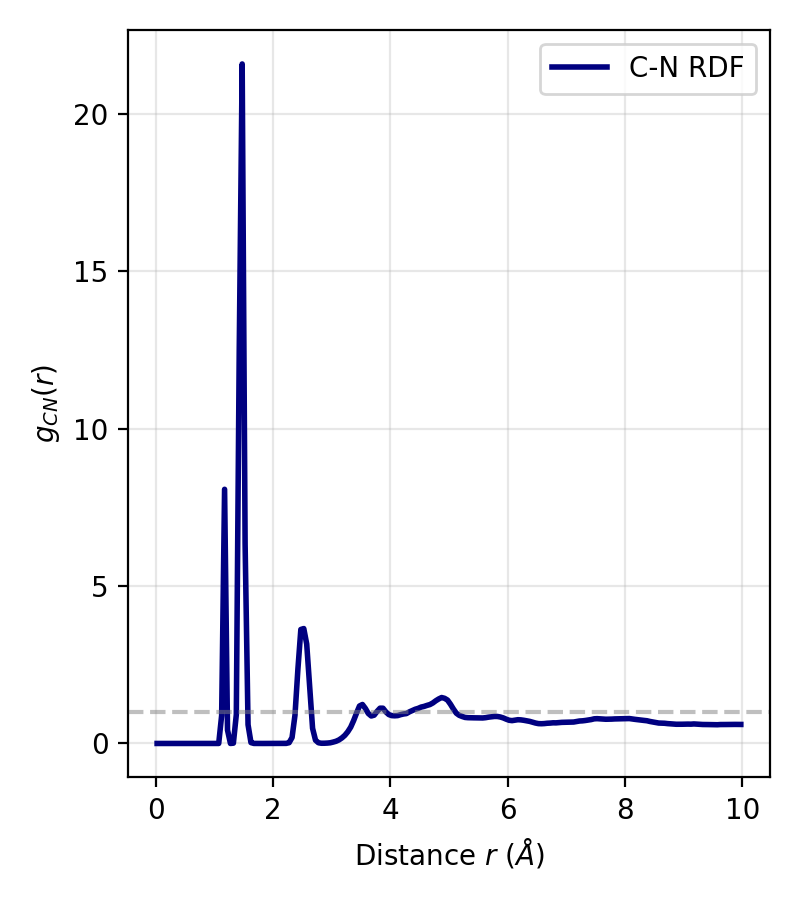

Values plotted in this chart, from the file beside it:
Distance_r_A, g_r_CN
2.500000000000000139e-02, 0.000000000000000000e+00
7.500000000000001110e-02, 0.000000000000000000e+00
1.250000000000000000e-01, 0.000000000000000000e+00
1.750000000000000167e-01, 0.000000000000000000e+00
2.250000000000000056e-01, 0.000000000000000000e+00
2.750000000000000222e-01, 0.000000000000000000e+00
3.250000000000000666e-01, 0.000000000000000000e+00
3.750000000000000000e-01, 0.000000000000000000e+00
4.250000000000000444e-01, 0.000000000000000000e+00
4.749999999999999778e-01, 0.000000000000000000e+00
5.250000000000000222e-01, 0.000000000000000000e+00
5.750000000000000666e-01, 0.000000000000000000e+00
6.250000000000000000e-01, 0.000000000000000000e+00
6.750000000000000444e-01, 0.000000000000000000e+00
7.250000000000000888e-01, 0.000000000000000000e+00
7.750000000000000222e-01, 0.000000000000000000e+00
8.250000000000000666e-01, 0.000000000000000000e+00
8.750000000000000000e-01, 0.000000000000000000e+00
9.250000000000000444e-01, 0.000000000000000000e+00
9.750000000000000888e-01, 0.000000000000000000e+00
1.024999999999999911e+00, 0.000000000000000000e+00
1.075000000000000178e+00, 4.190873793610513150e-04
1.125000000000000000e+00, 8.881608108947919300e-01
1.175000000000000266e+00, 8.074106906148882601e+00
1.225000000000000089e+00, 4.269816171396279003e-01
1.274999999999999911e+00, 5.958420334014487806e-04
1.325000000000000178e+00, 9.930983381911362776e-03
1.375000000000000000e+00, 9.139889817907002056e-01
1.425000000000000266e+00, 1.250274484856861967e+01
1.475000000000000089e+00, 2.158568864937679166e+01
1.524999999999999911e+00, 6.339083488715534287e+00
1.575000000000000178e+00, 5.970323663525294311e-01
1.625000000000000000e+00, 2.714416557086637635e-02
1.675000000000000266e+00, 1.380962467255217058e-03
1.725000000000000089e+00, 0.000000000000000000e+00
1.774999999999999911e+00, 0.000000000000000000e+00
1.825000000000000178e+00, 0.000000000000000000e+00
1.875000000000000000e+00, 0.000000000000000000e+00
1.925000000000000266e+00, 0.000000000000000000e+00
1.975000000000000089e+00, 0.000000000000000000e+00
2.025000000000000355e+00, 0.000000000000000000e+00
2.075000000000000178e+00, 0.000000000000000000e+00
2.125000000000000000e+00, 0.000000000000000000e+00
2.174999999999999822e+00, 1.023771389138042190e-04
2.225000000000000089e+00, 2.934828548561737270e-03
2.275000000000000355e+00, 2.489088541730023751e-02
2.325000000000000178e+00, 1.874292108689464276e-01
2.375000000000000000e+00, 8.974157433254383864e-01
2.425000000000000266e+00, 2.362644052355626911e+00
2.475000000000000089e+00, 3.621067182051540101e+00
2.525000000000000355e+00, 3.650525631724832909e+00
2.575000000000000178e+00, 3.159683046945866547e+00
2.625000000000000000e+00, 1.796415333740205789e+00
2.675000000000000266e+00, 4.816259488640896591e-01
2.725000000000000089e+00, 1.046799567312454715e-01
2.775000000000000355e+00, 2.257823477262004344e-02
2.825000000000000178e+00, 6.918141776646452926e-03
2.875000000000000000e+00, 7.499905349575709812e-03
2.925000000000000266e+00, 1.222710160849836691e-02
2.975000000000000089e+00, 2.123143245548835337e-02
... 140 more rows
